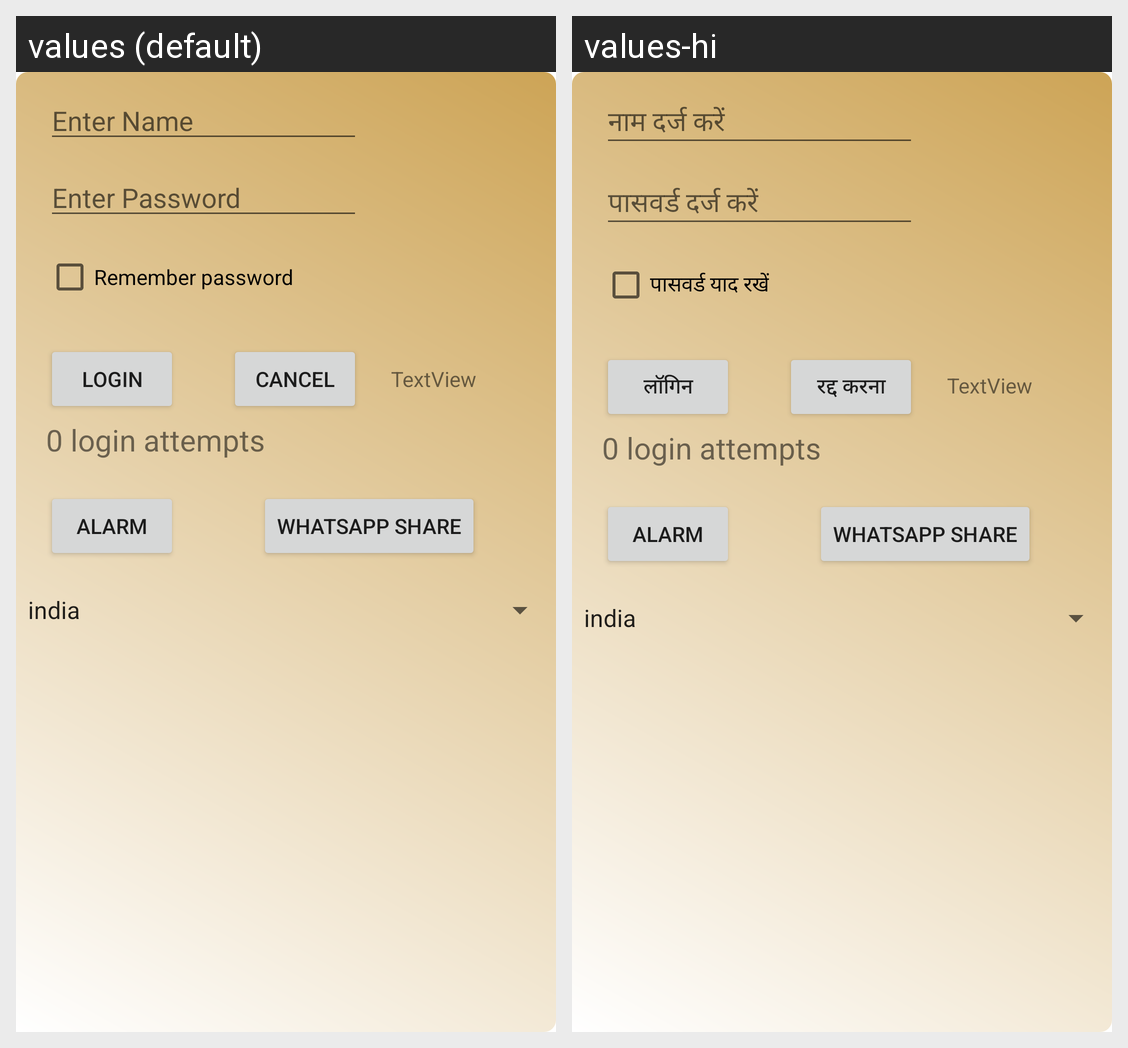

The Android screen above is rendered under two locales of the same app. Produce the string resources it draws, with the default and per-locale values.
Android screen res/layout/activity_main.xml rendered under 2 locales, left to right: values (default), values-hi. Device: Nexus 5 (rendered at 1080×1920; each locale shown at half size, 540×960, under a caption strip naming it); theme Theme.DemoApp.
Strings drawn on this screen, with the default value and each locale's value (text and hints the layout hard-codes, and strings that could not be matched under every locale, appear in the picture but are not listed):

input_name
  values: Enter Name
  values-hi: नाम दर्ज करें

enter_password
  values: Enter Password
  values-hi: पासवर्ड दर्ज करें

remember_password
  values: Remember password
  values-hi: पासवर्ड याद रखें

login
  values: Login
  values-hi: लॉगिन

cancel
  values: Cancel
  values-hi: रद्द करना

alarm
  values: Alarm
  values-hi: Alarm

whatsapp_share
  values: Whatsapp share
  values-hi: Whatsapp share
